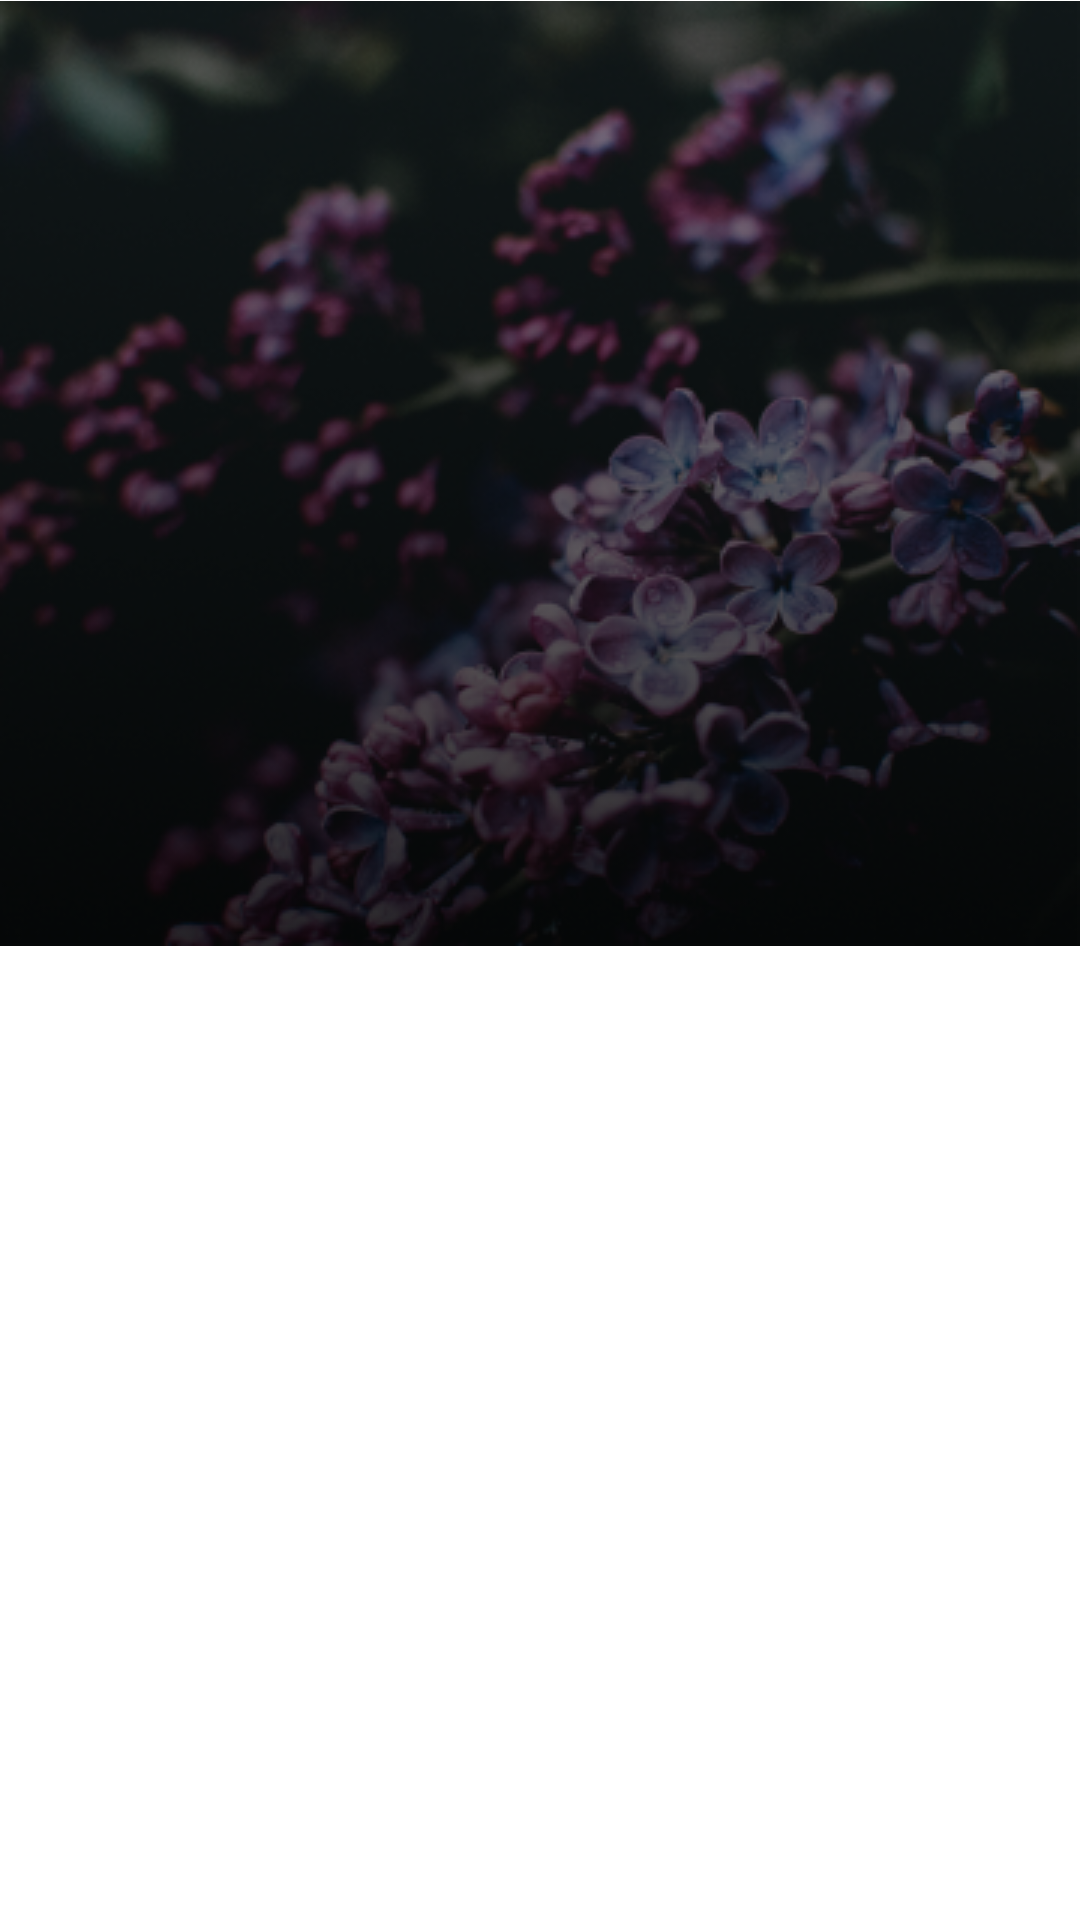

Android layout source for this screen:
<!-- AndroidManifest.xml: application theme Theme.FlowrSpot.FullScreen -->
<!-- res/layout/fragment_home.xml -->
<?xml version="1.0" encoding="utf-8"?>
<androidx.constraintlayout.widget.ConstraintLayout xmlns:android="http://schemas.android.com/apk/res/android"
    android:layout_width="match_parent"
    android:layout_height="match_parent"
    xmlns:app="http://schemas.android.com/apk/res-auto">

    <androidx.appcompat.widget.AppCompatImageView
        android:layout_width="0dp"
        android:layout_height="0dp"
        android:src="@drawable/pl_hero"
        app:layout_constraintDimensionRatio="H, 1.14:1"
        app:layout_constraintTop_toTopOf="parent"
        app:layout_constraintStart_toStartOf="parent"
        app:layout_constraintEnd_toEndOf="parent"/>

</androidx.constraintlayout.widget.ConstraintLayout>
<!-- resources referenced by this layout -->
<resources>
  <!-- drawable pl_hero: png bitmap (drawable-v24, 148482 bytes) -->
</resources>
